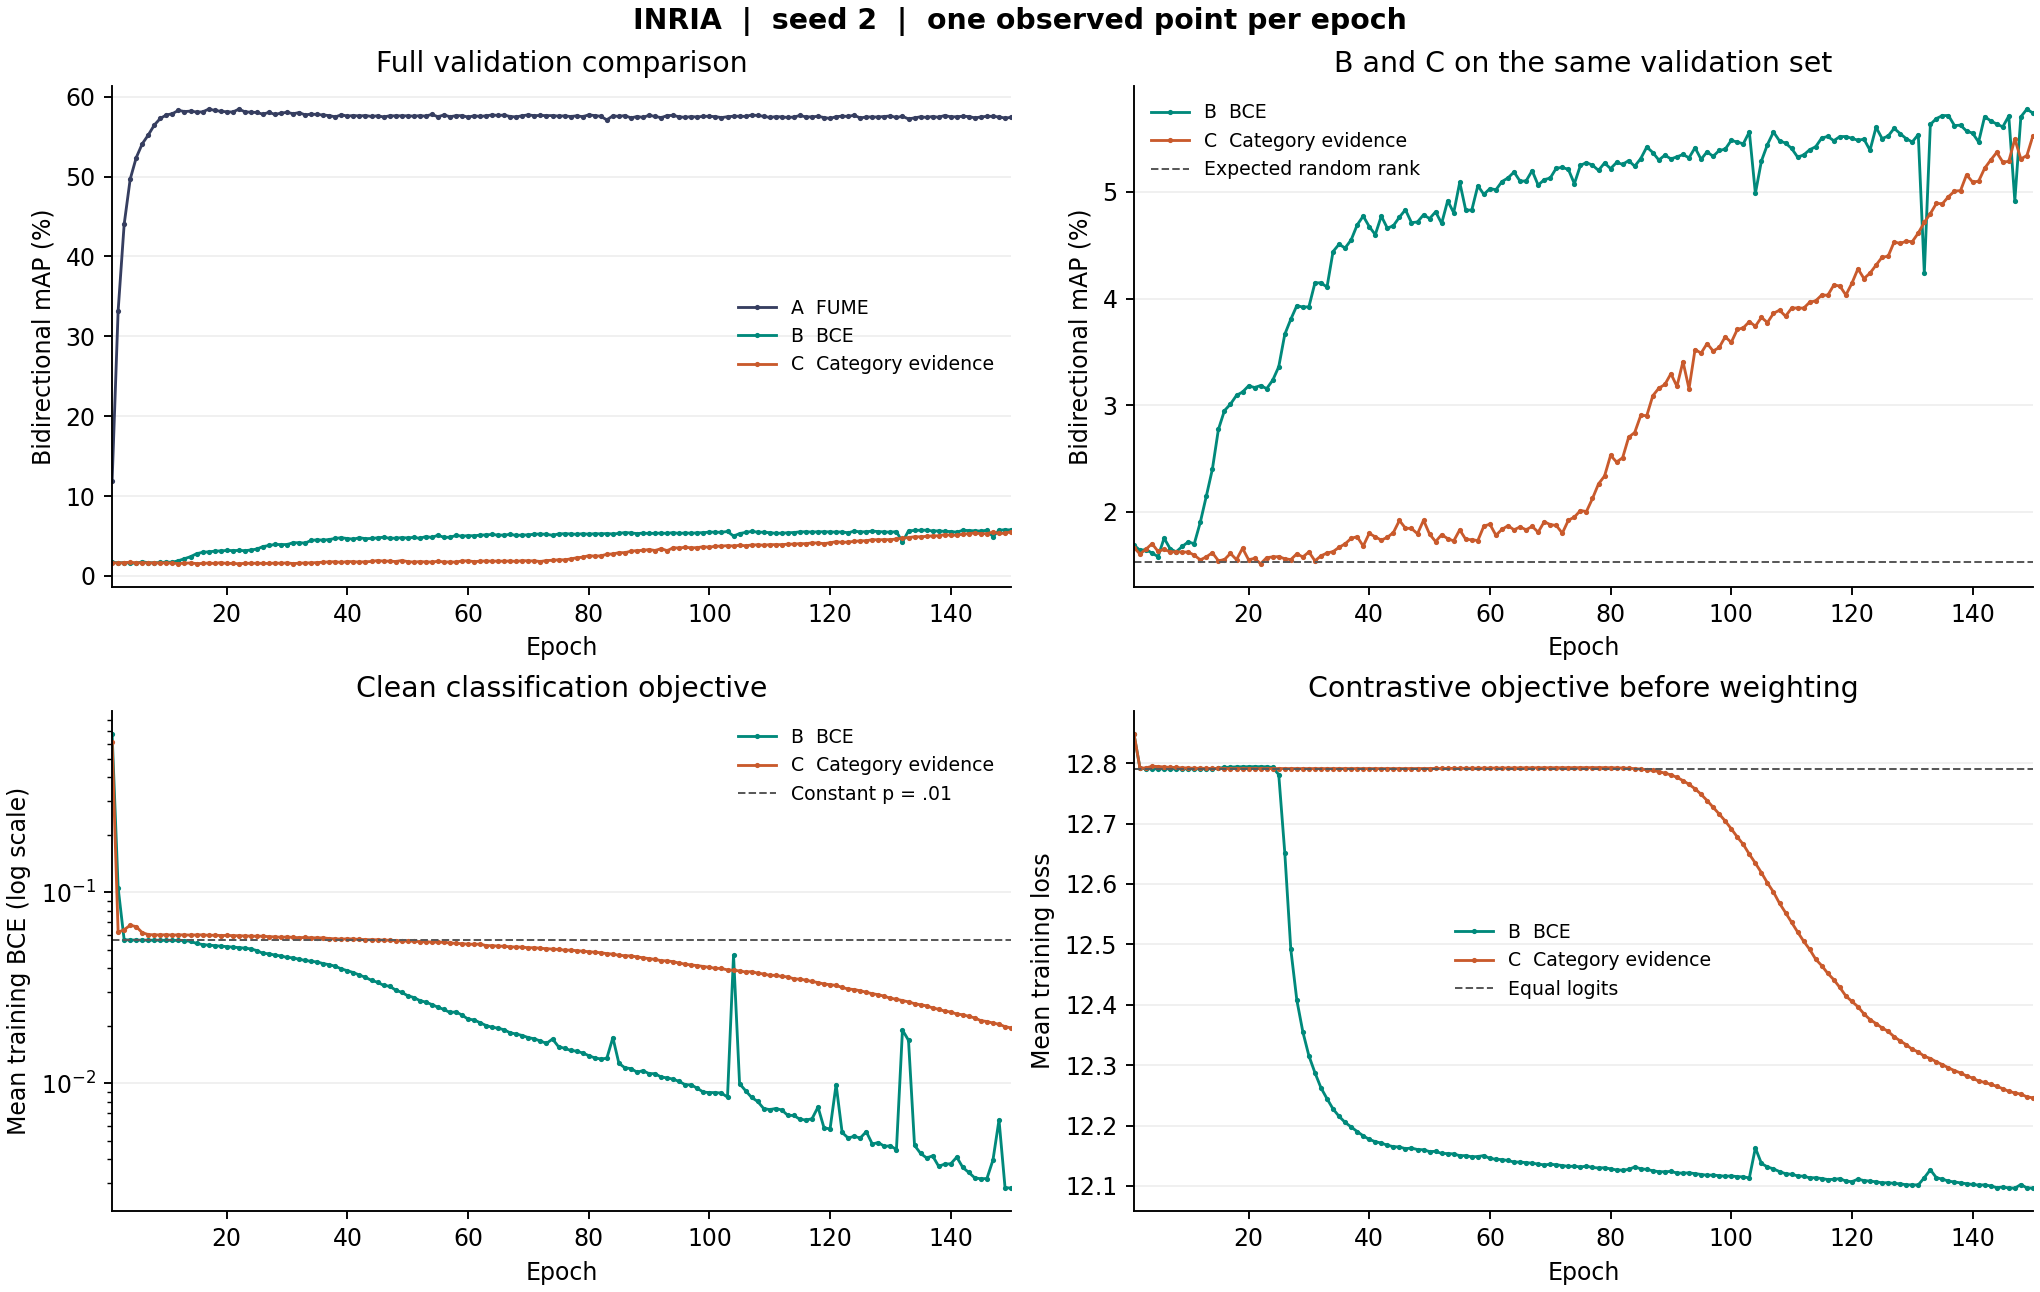

The data file committed next to this chart (first rows):
arm, epoch, validation_map, val_i2t, val_t2i, train_total, classification_bce, contrastive_raw, image_evidence, text_evidence
A_fume, 1, 0.1184, 0.147, 0.0898, 9.825, , , , 
A_fume, 2, 0.3318, 0.3371, 0.3265, 7.078, , , , 
A_fume, 3, 0.4402, 0.4269, 0.4536, 5.564, , , , 
A_fume, 4, 0.4967, 0.4822, 0.5112, 4.71, , , , 
A_fume, 5, 0.5236, 0.5092, 0.5381, 4.118, , , , 
A_fume, 6, 0.541, 0.5282, 0.5537, 3.638, , , , 
A_fume, 7, 0.552, 0.5346, 0.5694, 3.262, , , , 
A_fume, 8, 0.5645, 0.5525, 0.5764, 2.918, , , , 
A_fume, 9, 0.5728, 0.5597, 0.5859, 2.627, , , , 
A_fume, 10, 0.5771, 0.5679, 0.5862, 2.367, , , , 
A_fume, 11, 0.5786, 0.5677, 0.5895, 2.127, , , , 
A_fume, 12, 0.5829, 0.5748, 0.591, 1.93, , , , 
A_fume, 13, 0.5813, 0.5708, 0.5918, 1.742, , , , 
A_fume, 14, 0.5819, 0.574, 0.5897, 1.593, , , , 
A_fume, 15, 0.5808, 0.5711, 0.5905, 1.484, , , , 
A_fume, 16, 0.5809, 0.5724, 0.5893, 1.365, , , , 
A_fume, 17, 0.5843, 0.5787, 0.59, 1.286, , , , 
A_fume, 18, 0.5829, 0.5765, 0.5893, 1.213, , , , 
A_fume, 19, 0.5816, 0.5759, 0.5874, 1.153, , , , 
A_fume, 20, 0.5811, 0.5748, 0.5873, 1.105, , , , 
A_fume, 21, 0.5807, 0.5757, 0.5857, 1.06, , , , 
A_fume, 22, 0.5843, 0.5782, 0.5904, 1.015, , , , 
A_fume, 23, 0.5811, 0.5757, 0.5865, 0.9798, , , , 
A_fume, 24, 0.5804, 0.5747, 0.5861, 0.9505, , , , 
A_fume, 25, 0.5802, 0.5738, 0.5866, 0.9309, , , , 
A_fume, 26, 0.578, 0.5716, 0.5845, 0.9009, , , , 
A_fume, 27, 0.5803, 0.5746, 0.5861, 0.8849, , , , 
A_fume, 28, 0.5777, 0.572, 0.5835, 0.8608, , , , 
A_fume, 29, 0.5794, 0.5742, 0.5845, 0.8487, , , , 
A_fume, 30, 0.5804, 0.574, 0.5867, 0.8234, , , , 
A_fume, 31, 0.5786, 0.5722, 0.5851, 0.8214, , , , 
A_fume, 32, 0.58, 0.5723, 0.5876, 0.8075, , , , 
A_fume, 33, 0.5772, 0.5686, 0.5858, 0.7943, , , , 
A_fume, 34, 0.5781, 0.5712, 0.585, 0.794, , , , 
A_fume, 35, 0.5777, 0.5708, 0.5846, 0.7839, , , , 
A_fume, 36, 0.577, 0.5714, 0.5827, 0.7712, , , , 
A_fume, 37, 0.5762, 0.5679, 0.5845, 0.7601, , , , 
A_fume, 38, 0.5747, 0.5681, 0.5812, 0.7564, , , , 
A_fume, 39, 0.5773, 0.5702, 0.5844, 0.7493, , , , 
A_fume, 40, 0.5757, 0.5692, 0.5821, 0.7459, , , , 
A_fume, 41, 0.5764, 0.5703, 0.5824, 0.7407, , , , 
A_fume, 42, 0.5758, 0.5689, 0.5827, 0.7417, , , , 
A_fume, 43, 0.5763, 0.5702, 0.5824, 0.7325, , , , 
A_fume, 44, 0.5752, 0.5687, 0.5817, 0.7352, , , , 
A_fume, 45, 0.576, 0.5697, 0.5824, 0.7352, , , , 
A_fume, 46, 0.5746, 0.5668, 0.5823, 0.7172, , , , 
A_fume, 47, 0.5759, 0.5692, 0.5827, 0.7241, , , , 
A_fume, 48, 0.576, 0.5695, 0.5825, 0.7171, , , , 
A_fume, 49, 0.576, 0.5701, 0.582, 0.7075, , , , 
A_fume, 50, 0.576, 0.5693, 0.5827, 0.7165, , , , 
A_fume, 51, 0.5756, 0.5681, 0.5831, 0.703, , , , 
A_fume, 52, 0.5761, 0.5679, 0.5843, 0.7022, , , , 
A_fume, 53, 0.5756, 0.5683, 0.583, 0.6951, , , , 
A_fume, 54, 0.5778, 0.572, 0.5836, 0.6944, , , , 
A_fume, 55, 0.5748, 0.5675, 0.5821, 0.6881, , , , 
A_fume, 56, 0.5771, 0.5694, 0.5848, 0.6856, , , , 
A_fume, 57, 0.5749, 0.5681, 0.5817, 0.6858, , , , 
A_fume, 58, 0.5761, 0.5688, 0.5834, 0.6826, , , , 
A_fume, 59, 0.5762, 0.5691, 0.5833, 0.6782, , , , 
A_fume, 60, 0.5745, 0.5666, 0.5823, 0.671, , , , 
... 390 more rows
